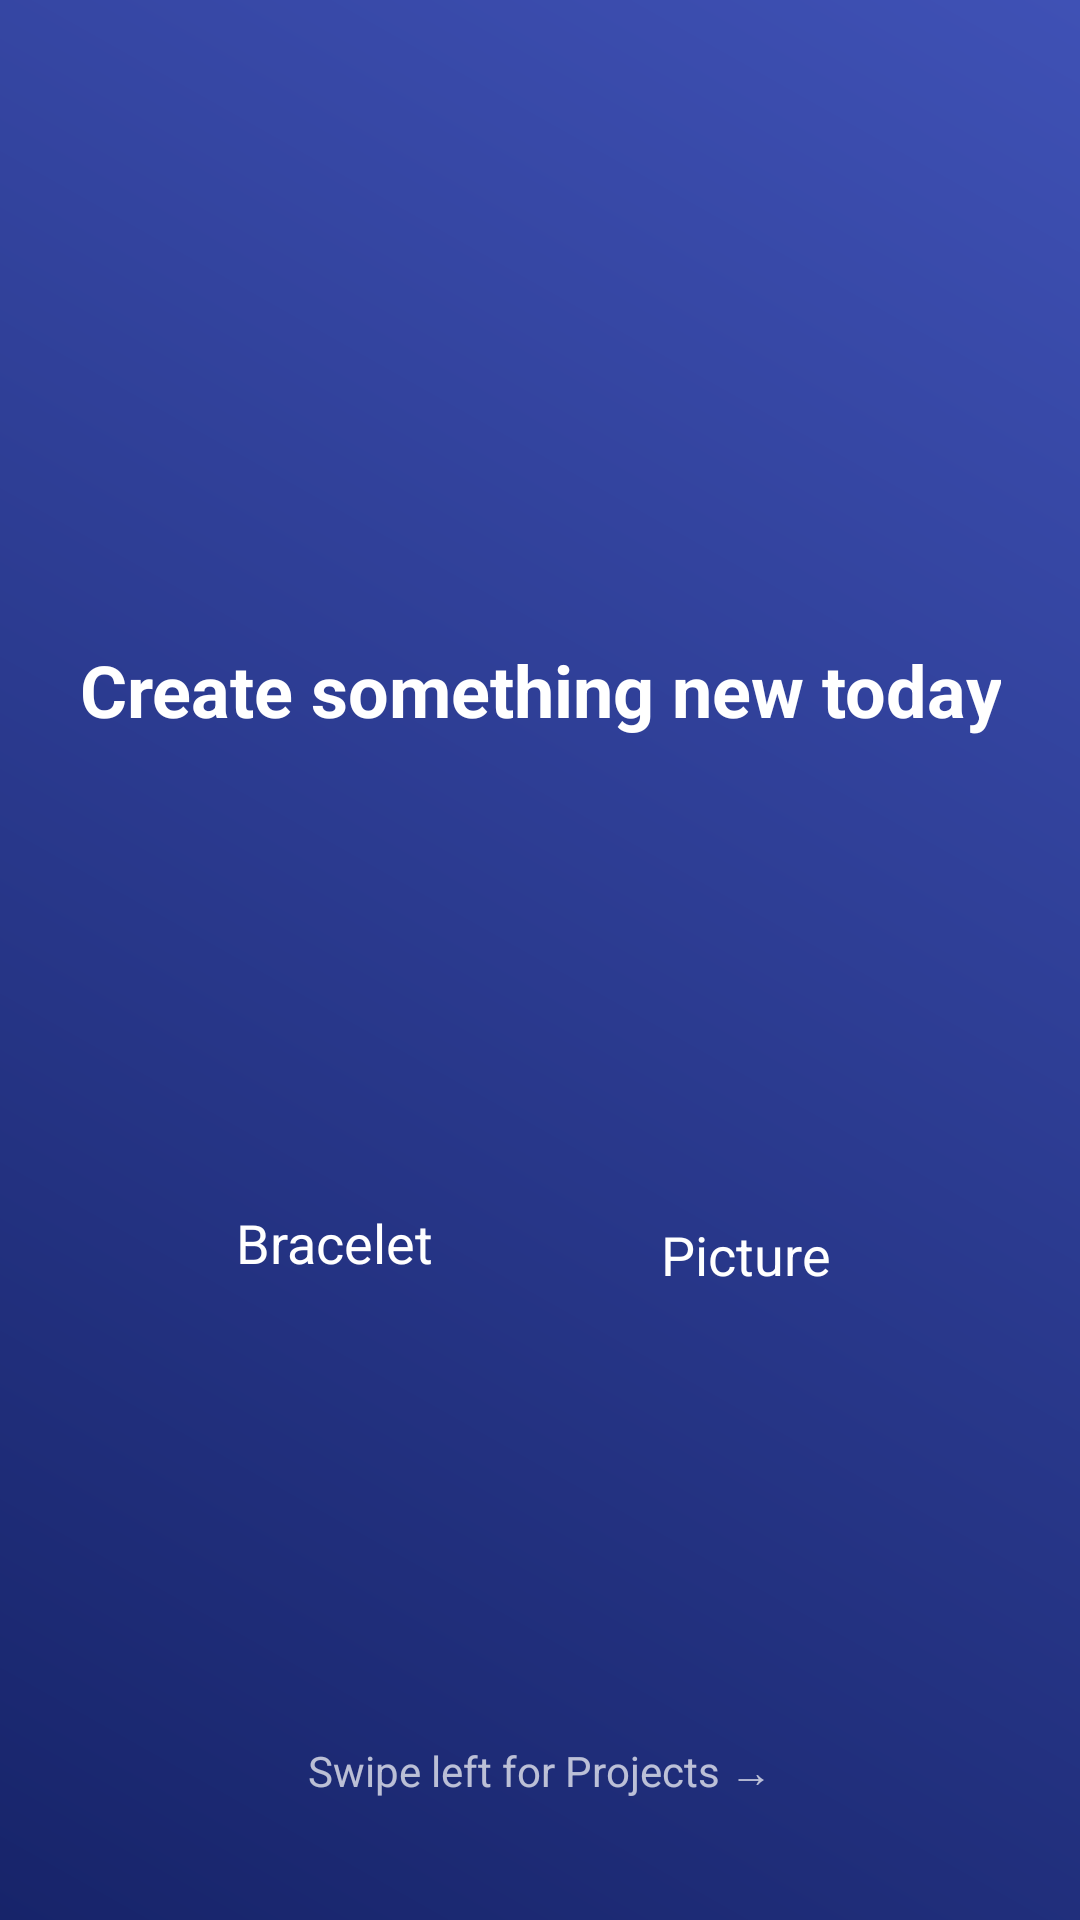

Produce the Android XML layout that renders to this screen, including the resource entries it uses.
<!-- AndroidManifest.xml: application theme Theme.PicToBeads -->
<!-- res/layout/fragment_start.xml -->
<?xml version="1.0" encoding="utf-8"?>
<androidx.constraintlayout.widget.ConstraintLayout xmlns:android="http://schemas.android.com/apk/res/android"
    xmlns:app="http://schemas.android.com/apk/res-auto"
    android:layout_width="match_parent"
    android:layout_height="match_parent"
    android:background="@drawable/gradient_blue"
    android:padding="24dp">

    <TextView
        android:id="@+id/tv_title"
        android:layout_width="wrap_content"
        android:layout_height="wrap_content"
        android:text="Create something new today"
        android:textSize="24sp"
        android:textStyle="bold"
        android:textColor="@android:color/white"
        android:gravity="center"
        app:layout_constraintBottom_toTopOf="@+id/btn_bracelet"
        app:layout_constraintEnd_toEndOf="parent"
        app:layout_constraintStart_toStartOf="parent"
        app:layout_constraintTop_toTopOf="parent"
        app:layout_constraintVertical_chainStyle="packed" />

    <ImageButton
        android:id="@+id/btn_bracelet"
        android:layout_width="100dp"
        android:layout_height="100dp"
        android:layout_marginTop="48dp"
        app:srcCompat="@drawable/outline_brush_24"
        android:background="@android:color/transparent"
        app:tint="@android:color/white"
        android:scaleType="fitCenter"
        app:layout_constraintBottom_toTopOf="@+id/tv_label_bracelet"
        app:layout_constraintEnd_toStartOf="@+id/btn_picture"
        app:layout_constraintHorizontal_chainStyle="spread"
        app:layout_constraintStart_toStartOf="parent"
        app:layout_constraintTop_toBottomOf="@id/tv_title" />

    <TextView
        android:id="@+id/tv_label_bracelet"
        android:layout_width="wrap_content"
        android:layout_height="wrap_content"
        android:layout_marginTop="8dp"
        android:text="Bracelet"
        android:textColor="@android:color/white"
        android:textSize="18sp"
        app:layout_constraintBottom_toBottomOf="parent"
        app:layout_constraintEnd_toEndOf="@+id/btn_bracelet"
        app:layout_constraintStart_toStartOf="@+id/btn_bracelet"
        app:layout_constraintTop_toBottomOf="@+id/btn_bracelet" />

    <ImageButton
        android:id="@+id/btn_picture"
        android:layout_width="100dp"
        android:layout_height="100dp"
        app:srcCompat="@drawable/outline_image_24"
        android:background="@android:color/transparent"
        app:tint="@android:color/white"
        android:scaleType="fitCenter"
        app:layout_constraintBottom_toBottomOf="@+id/btn_bracelet"
        app:layout_constraintEnd_toEndOf="parent"
        app:layout_constraintStart_toEndOf="@+id/btn_bracelet"
        app:layout_constraintTop_toTopOf="@+id/btn_bracelet" />

    <TextView
        android:id="@+id/tv_label_picture"
        android:layout_width="wrap_content"
        android:layout_height="wrap_content"
        android:layout_marginTop="8dp"
        android:text="Picture"
        android:textColor="@android:color/white"
        android:textSize="18sp"
        app:layout_constraintBottom_toBottomOf="@+id/tv_label_bracelet"
        app:layout_constraintEnd_toEndOf="@+id/btn_picture"
        app:layout_constraintStart_toStartOf="@+id/btn_picture"
        app:layout_constraintTop_toTopOf="@+id/tv_label_bracelet" />

    <TextView
        android:layout_width="wrap_content"
        android:layout_height="wrap_content"
        android:text="Swipe left for Projects →"
        android:textColor="#B3FFFFFF"
        android:textSize="14sp"
        app:layout_constraintBottom_toBottomOf="parent"
        app:layout_constraintEnd_toEndOf="parent"
        app:layout_constraintStart_toStartOf="parent"
        android:layout_marginBottom="16dp"/>

</androidx.constraintlayout.widget.ConstraintLayout>
<!-- resources referenced by this layout -->
<resources>
  <!-- drawable gradient_blue (drawable) -->
  <?xml version="1.0" encoding="utf-8"?>
  <shape xmlns:android="http://schemas.android.com/apk/res/android"
      android:shape="rectangle">
      <gradient
          android:startColor="#17246A"
          android:endColor="#3F51B5"
          android:angle="45"/>
  </shape>
  <style name="Theme.PicToBeads" parent="Base.Theme.PicToBeads" />
  <style name="Base.Theme.PicToBeads" parent="Theme.Material3.DayNight.NoActionBar">
          
          <item name="android:statusBarColor">#17246A</item>
          <item name="android:navigationBarColor">#17246A</item>
  
          
          <item name="android:windowDrawsSystemBarBackgrounds">true</item>
          <item name="android:windowTranslucentStatus">false</item>
          <item name="android:windowTranslucentNavigation">false</item>
  
          
          <item name="android:windowLightStatusBar">false</item>
          <item name="android:windowLightNavigationBar">false</item>
  
          
          <item name="android:windowBackground">#17246A</item>
      </style>
</resources>
